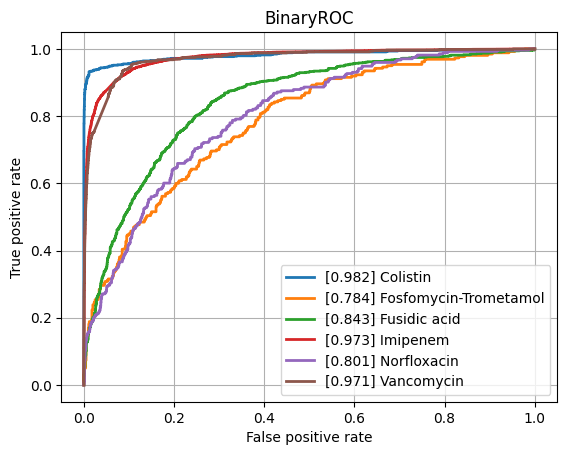

The data file committed next to this chart (first rows):
class, ROCAUC, n_positives, n_negatives
Amikacin, 0.9334, 1114, 5459
Amoxicillin-Clavulanic acid, 0.8851, 4126, 6196
Ampicillin, 0.9072, 9984, 5611
Ampicillin-Amoxicillin, 0.9086, 5693, 1031
Cefazolin, 0.9165, 959, 1273
Cefepime, 0.9114, 3558, 8153
Cefpodoxime, 0.8785, 503, 903
Ceftazidime, 0.8805, 4488, 12201
Ceftriaxone, 0.8712, 3700, 10426
Cefuroxime, 0.943, 6594, 1862
Ciprofloxacin, 0.8705, 6857, 16572
Clindamycin, 0.8832, 5540, 5640
Colistin, 0.9817, 784, 3649
Cotrimoxazole, 0.8724, 8157, 17420
Ertapenem, 0.8524, 134, 5419
Erythromycin, 0.8777, 5574, 4643
Fosfomycin, 0.879, 1823, 6844
Fosfomycin-Trometamol, 0.7836, 260, 999
Fusidic acid, 0.8429, 863, 1949
Gentamicin, 0.9578, 9407, 11425
Imipenem, 0.9733, 7863, 15976
Levofloxacin, 0.9152, 3336, 5767
Meropenem, 0.9238, 2349, 16264
Mupirocin, 0.9681, 131, 1223
Nitrofurantoin, 0.9116, 414, 3109
Norfloxacin, 0.8008, 273, 1463
Oxacillin, 0.9104, 2697, 4010
Penicillin, 0.902, 2938, 980
Piperacillin-Tazobactam, 0.8675, 6347, 13919
Rifampicin, 0.8878, 268, 7073
Teicoplanin, 0.9222, 81, 1847
Tetracycline, 0.8568, 1691, 5462
Tobramycin, 0.9187, 1292, 4384
Vancomycin, 0.9706, 589, 12307
micro, 0.927, , 
macro, 0.899, , 
